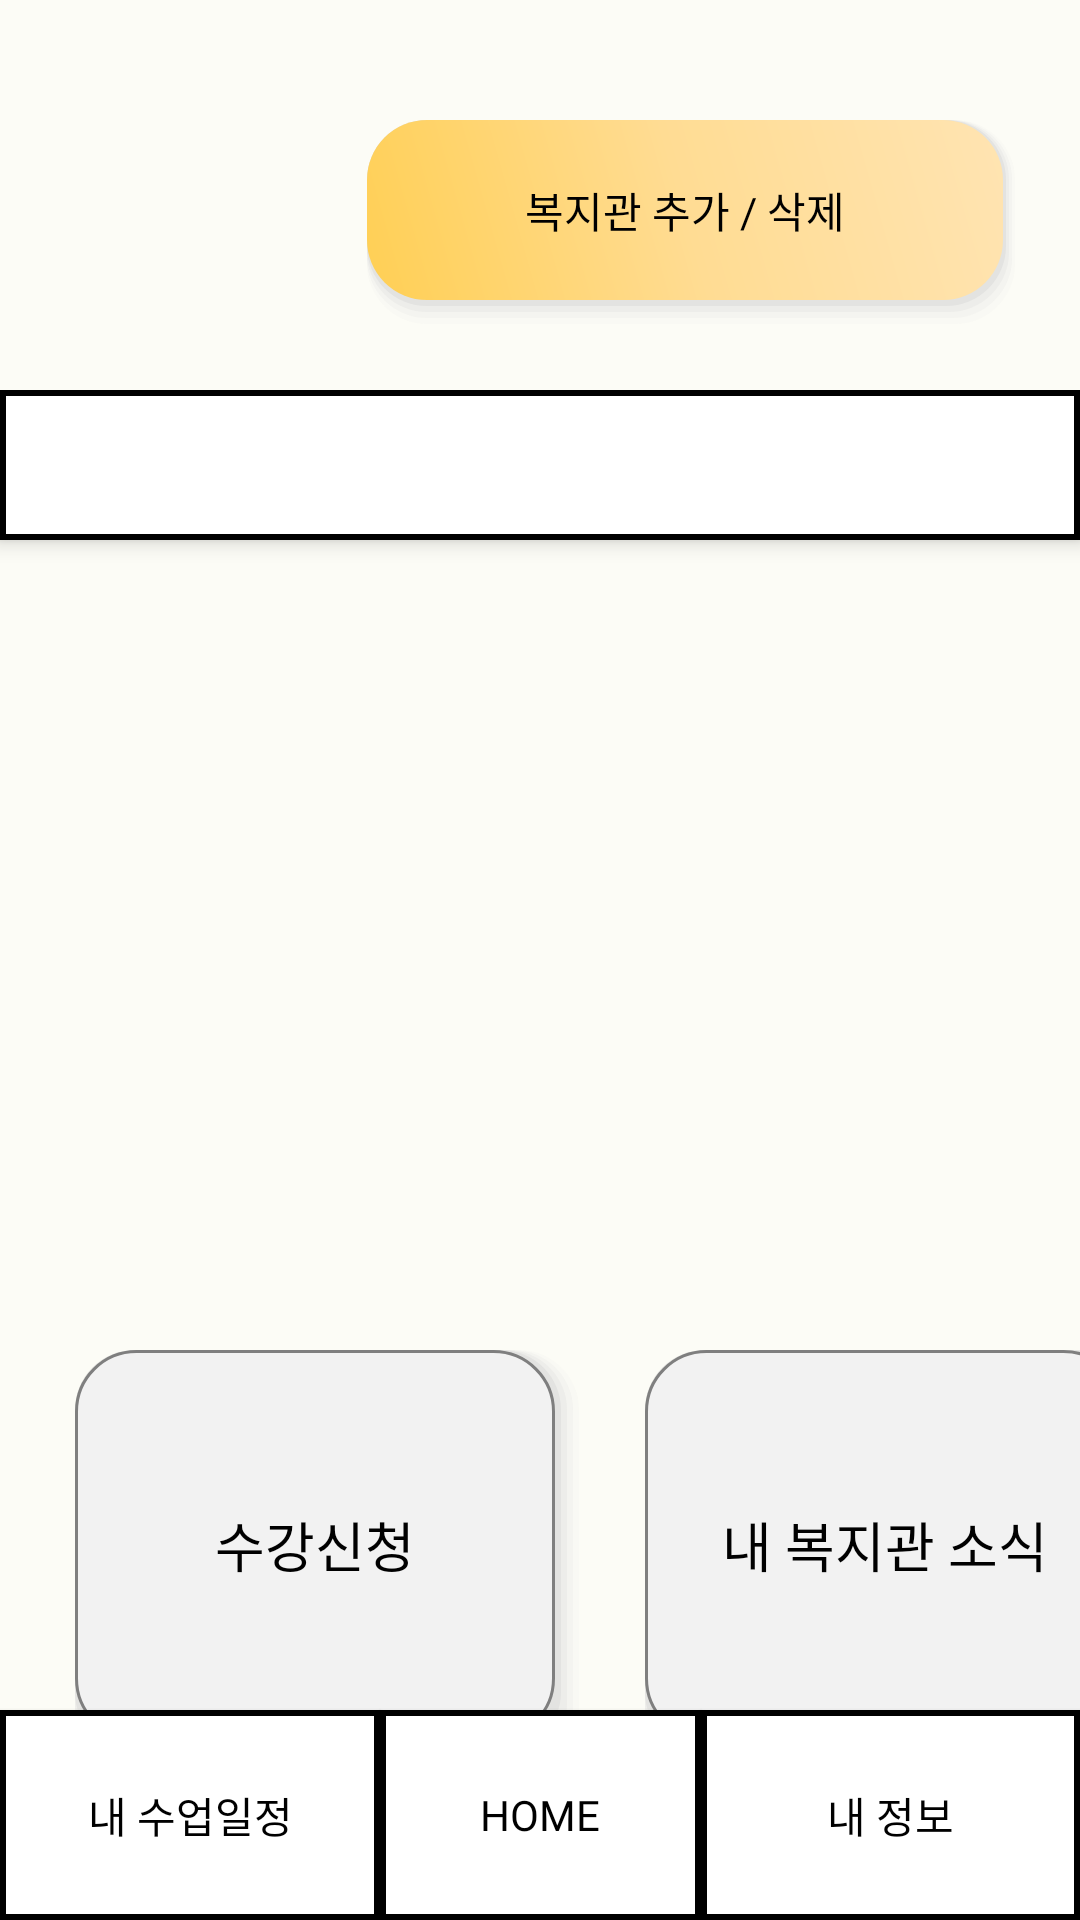

Here is an Android app screen rendered from its layout file. Give the layout XML and the strings, colors and styles it references.
<!-- AndroidManifest.xml: application theme Theme.No_1n -->
<!-- res/layout/activity_my_center.xml -->
<?xml version="1.0" encoding="utf-8"?>
<androidx.constraintlayout.widget.ConstraintLayout xmlns:android="http://schemas.android.com/apk/res/android"
    xmlns:app="http://schemas.android.com/apk/res-auto"
    xmlns:tools="http://schemas.android.com/tools"
    android:id="@+id/mycenter"
    android:layout_width="match_parent"
    android:layout_height="match_parent"
    android:background="@color/background"
    tools:context=".MyCenter">

    <Button
        android:id="@+id/addButton"
        android:layout_width="217dp"
        android:layout_height="70dp"
        android:layout_marginStart="60dp"
        android:layout_marginLeft="60dp"
        android:layout_marginTop="40dp"
        android:layout_marginEnd="8dp"
        android:layout_marginRight="8dp"
        style="@style/Widget.AppCompat.Button.Borderless"
        android:background="@drawable/btn_gra_under"
        android:elevation="10dp"
        android:fontFamily="@font/scdream5"
        android:text="복지관 추가 / 삭제"
        android:textColor="@color/black"
        app:layout_constraintEnd_toEndOf="parent"
        app:layout_constraintHorizontal_bias="0.833"
        app:layout_constraintStart_toStartOf="parent"
        app:layout_constraintTop_toTopOf="parent" />


    <LinearLayout
        android:id="@+id/linearLayout"
        android:layout_width="match_parent"
        android:layout_height="wrap_content"
        android:layout_marginTop="20dp"
        android:orientation="vertical"
        app:layout_constraintTop_toBottomOf="@+id/addButton">


        <androidx.coordinatorlayout.widget.CoordinatorLayout
            android:layout_width="match_parent"
            android:layout_height="300dp">

            <com.google.android.material.appbar.AppBarLayout
                android:layout_width="match_parent"
                android:layout_height="wrap_content"
                android:theme="@style/ThemeOverlay.AppCompat.Dark.ActionBar">

                <com.google.android.material.tabs.TabLayout
                    android:id="@+id/tabs"
                    android:layout_width="match_parent"
                    android:layout_height="50dp"
                    android:elevation="1dp"
                    android:background="@drawable/underbar"
                    app:tabMode="fixed"
                    app:tabGravity="fill"
                    app:tabTextColor="@color/black">

                </com.google.android.material.tabs.TabLayout>

            </com.google.android.material.appbar.AppBarLayout>

            <FrameLayout
                android:id="@+id/container"
                android:layout_width="match_parent"
                android:layout_height="wrap_content"
                app:layout_behavior="@string/appbar_scrolling_view_behavior"
                android:layout_marginTop="50dp">

                <androidx.viewpager.widget.ViewPager
                    android:id="@+id/bannerPager"
                    android:layout_width="300dp"
                    android:layout_height="200dp"
                    android:layout_gravity="center"/>

            </FrameLayout>

        </androidx.coordinatorlayout.widget.CoordinatorLayout>



    </LinearLayout>

    <LinearLayout
        android:layout_width="match_parent"
        android:layout_height="wrap_content"
        android:layout_marginTop="20dp"
        app:layout_constraintTop_toBottomOf="@+id/linearLayout">

        <Button
            android:id="@+id/button3"
            android:layout_width="170dp"
            android:layout_height="150dp"
            android:layout_marginLeft="25dp"
            android:background="@drawable/recommend_design"
            android:fontFamily="@font/scdream5"
            android:text="수강신청"
            android:textColor="@color/black"
            android:textSize="18dp" />

        <Button
            android:id="@+id/button2"
            android:layout_width="170dp"
            android:layout_height="150dp"
            android:layout_marginLeft="20dp"
            android:background="@drawable/recommend_design"
            android:fontFamily="@font/scdream5"
            android:text="내 복지관 소식"
            android:textColor="@color/black"
            android:textSize="18dp" />

    </LinearLayout>

    <Button
        android:id="@+id/button15"
        android:layout_width="0dp"
        android:layout_height="70dp"
        android:text="내 수업일정"
        android:fontFamily="@font/scdream5"
        android:textColor="@color/black"
        android:background="@drawable/underbar"
        app:layout_constraintBottom_toBottomOf="parent"
        app:layout_constraintEnd_toStartOf="@+id/button16"
        app:layout_constraintStart_toStartOf="parent"/>

    <Button
        android:id="@+id/button16"
        android:layout_width="107dp"
        android:layout_height="70dp"
        android:text="Home"
        android:fontFamily="@font/scdream5"
        android:textColor="@color/black"
        android:background="@drawable/underbar"
        app:layout_constraintBottom_toBottomOf="parent"
        app:layout_constraintEnd_toEndOf="parent"
        app:layout_constraintStart_toStartOf="parent" />

    <Button
        android:id="@+id/button17"
        android:layout_width="0dp"
        android:layout_height="70dp"
        android:text="내 정보"
        android:fontFamily="@font/scdream5"
        android:textColor="@color/black"
        android:background="@drawable/underbar"
        app:layout_constraintBottom_toBottomOf="parent"
        app:layout_constraintEnd_toEndOf="parent"
        app:layout_constraintStart_toEndOf="@+id/button16" />

</androidx.constraintlayout.widget.ConstraintLayout>
<!-- resources referenced by this layout -->
<resources>
  <color name="background">#FCFCF6</color>
  <color name="black">#FF000000</color>
  <!-- drawable recommend_design (drawable) -->
  <?xml version="1.0" encoding="utf-8"?>
  <layer-list xmlns:android="http://schemas.android.com/apk/res/android">
      
      <item> <shape> <padding android:top="0dp" android:right="2dp" android:bottom="4dp" android:left="0dp" /> <corners android:radius="20dp" /> <solid android:color="#00CCCCCC" /> </shape> </item>
      <item> <shape> <padding android:top="0dp" android:right="2dp" android:bottom="4dp" android:left= "0dp" /> <corners android:radius="20dp" /> <solid android:color="#10CCCCCC" /> </shape> </item>
      <item> <shape> <padding android:top="0dp" android:right="2dp" android:bottom="4dp" android:left="0dp" /> <corners android:radius="20dp" /> <solid android:color="#20CCCCCC" /> </shape> </item>
      <item> <shape> <padding android:top="0dp" android:right="2dp" android:bottom="4dp" android:left="0dp" /> <corners android:radius="20dp" /> <solid android:color="#30CCCCCC" /> </shape> </item>
      <item> <shape> <padding android:top="0dp" android:right="2dp" android:bottom="4dp" android:left="0dp" /> <corners android:radius="20dp" /> <solid android:color="#50CCCCCC" /> </shape> </item>
      
      <item>
          <shape xmlns:android="http://schemas.android.com/apk/res/android" android:shape="rectangle" >
              <solid android:color="#F2F2F2" />
              <stroke android:width="1dip" android:color="#7F7F7F"/>
              <corners android:radius="20dp"/>
          </shape>
      </item>
  </layer-list>
  <!-- drawable underbar (drawable) -->
  <shape xmlns:android="http://schemas.android.com/apk/res/android" android:shape="rectangle" >
      <solid android:color="@color/white" />
      <stroke android:width="2dip" android:color="#000000"/>
  </shape>
  <style name="Theme.No_1n" parent="Theme.AppCompat.Light.NoActionBar">
          
          <item name="colorPrimary">@color/purple_500</item>
          <item name="colorPrimaryVariant">@color/purple_700</item>
          <item name="colorOnPrimary">@color/white</item>
          
          <item name="colorSecondary">@color/teal_200</item>
          <item name="colorSecondaryVariant">@color/teal_700</item>
          <item name="colorOnSecondary">@color/black</item>
          
          <item name="android:statusBarColor" tools:targetApi="l">?attr/colorPrimaryVariant</item>
          
      </style>
  <color name="white">#FFFFFFFF</color>
  <color name="purple_500">#FF6200EE</color>
  <color name="purple_700">#FF3700B3</color>
  <color name="teal_200">#FF03DAC5</color>
  <color name="teal_700">#FF018786</color>
</resources>
